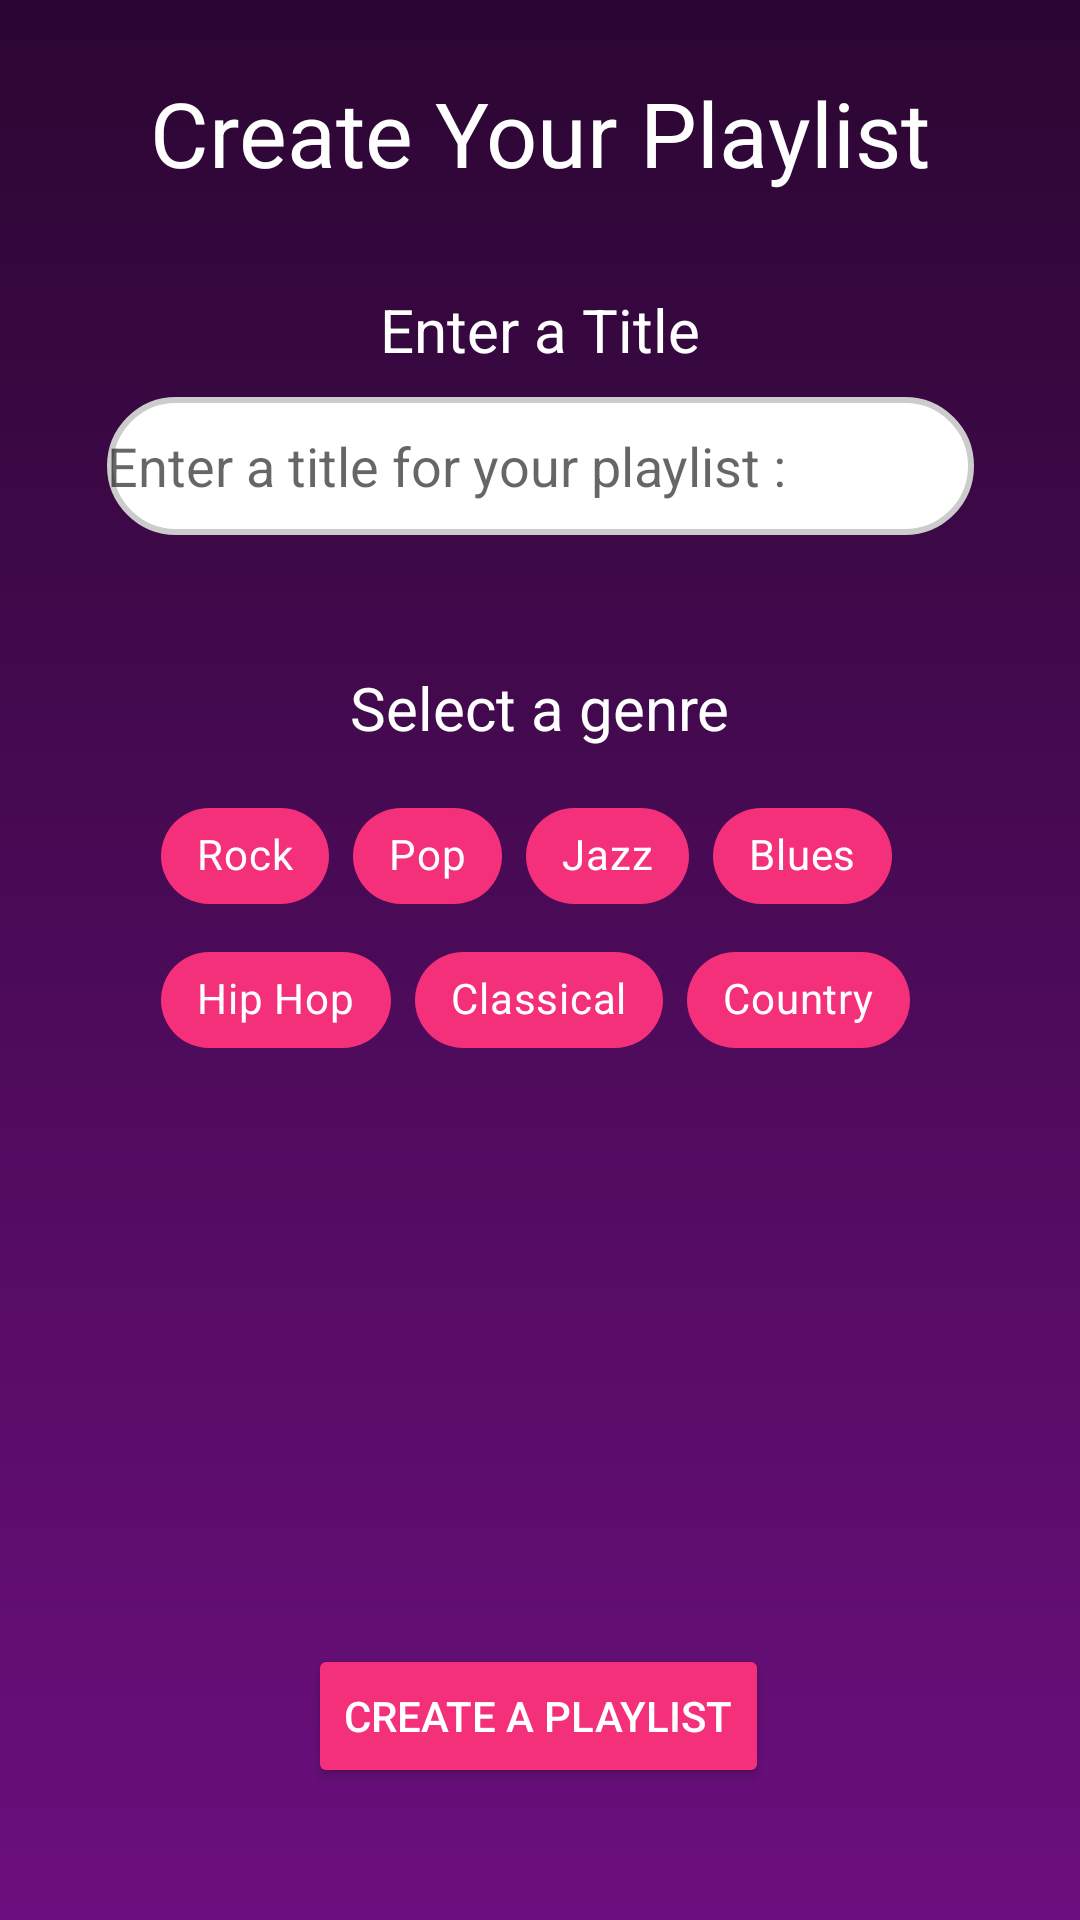

This screen was rendered from an Android layout file. Write that file and the resources it references.
<!-- AndroidManifest.xml: application theme Theme.PlaylistCreater -->
<!-- res/layout/fragment_create_playlist.xml -->
<?xml version="1.0" encoding="utf-8"?>
<androidx.constraintlayout.widget.ConstraintLayout xmlns:android="http://schemas.android.com/apk/res/android"
    xmlns:app="http://schemas.android.com/apk/res-auto"
    xmlns:tools="http://schemas.android.com/tools"
    android:id="@+id/frameLayout"
    android:layout_width="match_parent"
    android:layout_height="match_parent"
    tools:context=".ui.createPlaylist.CreatePlaylistFragment"
    android:background="@drawable/background_colour">

    <TextView
        android:id="@+id/EnterTitle"
        android:layout_width="wrap_content"
        android:layout_height="wrap_content"
        android:layout_marginTop="32dp"
        android:text="@string/enter_a_title"
        android:textSize="20sp"
        app:layout_constraintEnd_toEndOf="parent"
        app:layout_constraintStart_toStartOf="parent"
        app:layout_constraintTop_toBottomOf="@+id/createPlaylistHeader"
        android:textColor="@color/white" />

    <EditText
        android:id="@+id/editTextPlaylistTitle"
        android:layout_width="289dp"
        android:layout_height="46dp"
        android:layout_marginTop="9dp"
        android:autofillHints="Enter the name of your playlist you wish to create"
        android:background="@drawable/rounded_corners_edit_text"
        android:ems="10"
        android:hint="@string/enter_a_title_for_your_playlist"
        android:inputType="textPersonName"
        app:layout_constraintEnd_toEndOf="parent"
        app:layout_constraintHorizontal_bias="0.502"
        app:layout_constraintStart_toStartOf="parent"
        app:layout_constraintTop_toBottomOf="@+id/EnterTitle" />


    <Button
        android:id="@+id/createPlaylistBtn"
        android:layout_width="wrap_content"
        android:layout_height="wrap_content"
        android:layout_marginBottom="44dp"
        android:text="@string/create_playlist"
        app:layout_constraintBottom_toBottomOf="parent"
        app:layout_constraintEnd_toEndOf="parent"
        app:layout_constraintHorizontal_bias="0.497"
        app:layout_constraintStart_toStartOf="parent"
        android:textColor="@color/white"
        android:backgroundTint="@color/pink" />

    <TextView
        android:id="@+id/createPlaylistHeader"
        android:layout_width="wrap_content"
        android:layout_height="wrap_content"
        android:layout_marginStart="178dp"
        android:layout_marginTop="24dp"
        android:layout_marginEnd="176dp"
        android:text="@string/create_your_playlist"
        android:textSize="30sp"
        app:layout_constraintEnd_toEndOf="parent"
        app:layout_constraintHorizontal_bias="0.504"
        app:layout_constraintStart_toStartOf="parent"
        app:layout_constraintTop_toTopOf="parent"
        android:textColor="@color/white" />

    <com.google.android.material.chip.ChipGroup
        android:id="@+id/slectGenre"
        android:layout_width="253dp"
        android:layout_height="108dp"
        android:layout_marginTop="12dp"
        app:layout_constraintEnd_toEndOf="parent"
        app:layout_constraintStart_toStartOf="parent"
        app:layout_constraintTop_toBottomOf="@+id/textView8">

        <com.google.android.material.chip.Chip
            android:id="@+id/rock"
            style="@style/Widget.MaterialComponents.Chip.Choice"
            android:layout_width="wrap_content"
            android:layout_height="wrap_content"
            android:text="@string/rock"
            android:textColor="@color/white"
            android:backgroundTint="@color/pink" />

        <com.google.android.material.chip.Chip
            android:id="@+id/pop"
            style="@style/Widget.MaterialComponents.Chip.Choice"
            android:layout_width="wrap_content"
            android:layout_height="wrap_content"
            android:text="@string/pop"
            android:textColor="@color/white"
            android:backgroundTint="@color/pink" />

        <com.google.android.material.chip.Chip
            android:id="@+id/jazz"
            style="@style/Widget.MaterialComponents.Chip.Choice"
            android:layout_width="wrap_content"
            android:layout_height="wrap_content"
            android:text="@string/jazz"
            android:textColor="@color/white"
            android:backgroundTint="@color/pink" />

        <com.google.android.material.chip.Chip
            android:id="@+id/blues"
            style="@style/Widget.MaterialComponents.Chip.Choice"
            android:layout_width="wrap_content"
            android:layout_height="wrap_content"
            android:text="@string/blues"
            android:textColor="@color/white"
            android:backgroundTint="@color/pink" />

        <com.google.android.material.chip.Chip
            android:id="@+id/hipHop"
            style="@style/Widget.MaterialComponents.Chip.Choice"
            android:layout_width="wrap_content"
            android:layout_height="wrap_content"
            android:text="@string/hip_hop"
            android:textColor="@color/white"
            android:backgroundTint="@color/pink" />

        <com.google.android.material.chip.Chip
            android:id="@+id/classical"
            style="@style/Widget.MaterialComponents.Chip.Choice"
            android:layout_width="wrap_content"
            android:layout_height="wrap_content"
            android:text="@string/classical"
            android:textColor="@color/white"
            android:backgroundTint="@color/pink" />

        <com.google.android.material.chip.Chip
            android:id="@+id/country"
            style="@style/Widget.MaterialComponents.Chip.Choice"
            android:layout_width="wrap_content"
            android:layout_height="wrap_content"
            android:text="@string/country"
            android:textColor="@color/white"
            android:backgroundTint="@color/pink" />

    </com.google.android.material.chip.ChipGroup>

    <TextView
        android:id="@+id/textView8"
        android:layout_width="wrap_content"
        android:layout_height="wrap_content"
        android:layout_marginTop="44dp"
        android:text="@string/Select_a_genre"
        android:textSize="20sp"
        app:layout_constraintEnd_toEndOf="parent"
        app:layout_constraintStart_toStartOf="parent"
        app:layout_constraintTop_toBottomOf="@+id/editTextPlaylistTitle"
        android:textColor="@color/white" />

</androidx.constraintlayout.widget.ConstraintLayout>
<!-- resources referenced by this layout -->
<resources>
  <color name="pink">#f5307b</color>
  <color name="white">#FFFFFFFF</color>
  <!-- drawable background_colour (drawable) -->
  <shape xmlns:android="http://schemas.android.com/apk/res/android"
      android:shape="rectangle">
      <gradient
          android:angle="90"
          android:startColor="#6c0f7e"
          android:endColor="@color/purple"
          android:type="linear" />
  </shape>
  <!-- drawable rounded_corners_edit_text (drawable) -->
  <?xml version="1.0" encoding="utf-8"?>
  <shape
      xmlns:android="http://schemas.android.com/apk/res/android"
      android:shape="rectangle">
      <corners android:radius="50dp" />
      <stroke android:width="2dp" android:color="#ccc" />
      <solid android:color="@color/white" />
  </shape>
  <string name="Select_a_genre">Select a genre</string>
  <string name="blues">Blues</string>
  <string name="classical">Classical</string>
  <string name="country">Country</string>
  <string name="create_playlist">Create a Playlist</string>
  <string name="create_your_playlist">Create Your Playlist</string>
  <string name="enter_a_title">Enter a Title</string>
  <string name="enter_a_title_for_your_playlist">   Enter a title for your playlist :</string>
  <string name="hip_hop">Hip Hop</string>
  <string name="jazz">Jazz</string>
  <string name="pop">Pop</string>
  <string name="rock">Rock</string>
  <style name="Theme.PlaylistCreater" parent="Theme.MaterialComponents.DayNight.NoActionBar">
          
          <item name="colorPrimary">@color/purple_500</item>
          <item name="colorPrimaryVariant">@color/purple_700</item>
          <item name="colorOnPrimary">@color/white</item>
          
          <item name="colorSecondary">@color/teal_200</item>
          <item name="colorSecondaryVariant">@color/teal_700</item>
          <item name="colorOnSecondary">@color/black</item>
          
          <item name="android:statusBarColor">?attr/colorPrimaryVariant</item>
          
      </style>
  <color name="purple">#2b0632</color>&gt;
  <color name="purple_500">#FF6200EE</color>
  <color name="purple_700">#FF3700B3</color>
  <color name="teal_200">#FF03DAC5</color>
  <color name="teal_700">#FF018786</color>
  <color name="black">#FF000000</color>
</resources>
